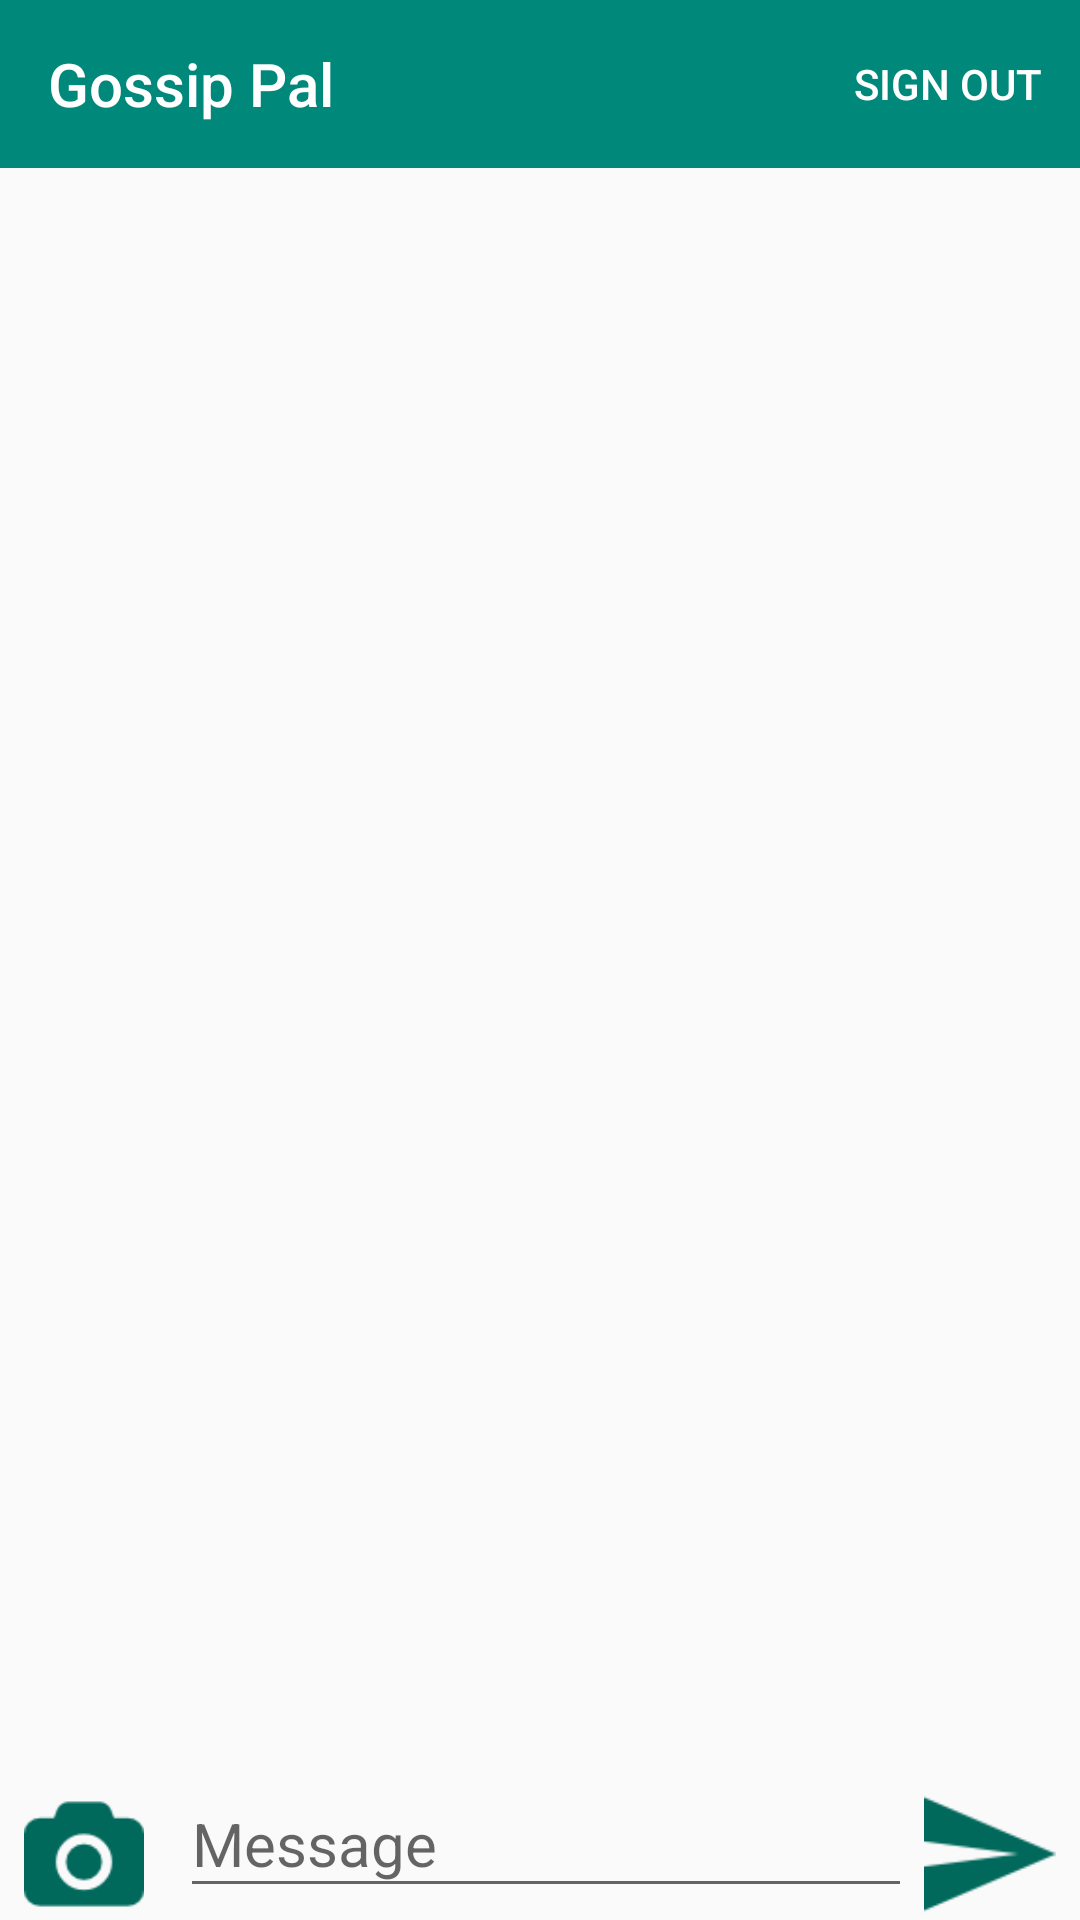

This screen was rendered from an Android layout file. Write that file and the resources it references.
<!-- AndroidManifest.xml: application theme AppTheme -->
<!-- res/layout/activity_main.xml -->
<?xml version="1.0" encoding="utf-8"?>
<RelativeLayout xmlns:android="http://schemas.android.com/apk/res/android"
    xmlns:app="http://schemas.android.com/apk/res-auto"
    xmlns:tools="http://schemas.android.com/tools"
    android:layout_width="match_parent"
    android:layout_height="match_parent"
    tools:context="com.example.android.chat.MainActivity">

    <android.support.v7.widget.Toolbar
        android:id="@+id/toolbar"
        android:layout_width="match_parent"
        android:layout_height="wrap_content"
        android:background="@color/colorPrimary"
        app:title="@string/app_name"
        app:titleTextColor="@color/white">

        <Button
            android:id="@+id/btn_signout"
            android:layout_width="wrap_content"
            android:layout_height="wrap_content"
            android:layout_alignParentEnd="true"
            android:layout_alignParentRight="true"
            android:layout_gravity="right"
            android:background="?selectableItemBackground"
            android:text="@string/sign_out"
            android:textColor="@color/white" />
    </android.support.v7.widget.Toolbar>

    <LinearLayout
        android:id="@+id/grp_messages"
        android:layout_width="match_parent"
        android:layout_height="match_parent"
        android:layout_above="@id/message_input"
        android:layout_below="@id/toolbar"
        android:orientation="vertical">

        <android.support.v7.widget.RecyclerView
            android:id="@+id/admin_rec_view"
            android:layout_width="match_parent"
            android:layout_height="wrap_content"
            android:dividerHeight="8dp" />

        <android.support.v7.widget.RecyclerView
            android:id="@+id/rec_view"
            android:layout_width="match_parent"
            android:layout_height="0dp"
            android:layout_weight="1"
            android:dividerHeight="8dp" />
    </LinearLayout>

    <LinearLayout
        android:id="@+id/message_input"
        android:layout_width="match_parent"
        android:layout_height="wrap_content"
        android:layout_alignParentBottom="true"
        android:gravity="bottom"
        android:orientation="horizontal"
        android:paddingTop="8dp">

        <Button
            android:id="@+id/image_button"
            android:layout_width="40dp"
            android:layout_height="40dp"
            android:layout_marginLeft="8dp"
            android:background="@drawable/send_image_button_background" />

        <android.support.design.widget.TextInputLayout
            android:layout_width="0dp"
            android:layout_height="wrap_content"
            android:layout_alignParentBottom="true"
            android:layout_marginLeft="8dp"
            android:layout_weight="1">

            <EditText
                android:id="@+id/message_text"
                android:layout_width="match_parent"
                android:layout_height="wrap_content"
                android:layout_marginLeft="4dp"
                android:layout_marginRight="4dp"
                android:hint="Message"
                android:imeOptions="actionSend"
                android:textSize="20sp" />

        </android.support.design.widget.TextInputLayout>


        <Button
            android:id="@+id/message_button"
            android:layout_width="44dp"
            android:layout_height="44dp"
            android:layout_marginRight="8dp"
            android:background="@drawable/send_button_background" />

    </LinearLayout>


</RelativeLayout>
<!-- resources referenced by this layout -->
<resources>
  <color name="colorPrimary">#00897B</color>
  <color name="white">#fff</color>
  <!-- drawable send_button_background (drawable) -->
  <?xml version="1.0" encoding="utf-8"?>
  <selector xmlns:android="http://schemas.android.com/apk/res/android">
      <item android:state_pressed="true"
          android:drawable="@drawable/send_message_pressed" /> 
      <item android:drawable="@drawable/send_message" /> 
  </selector>
  <!-- drawable send_image_button_background (drawable) -->
  <?xml version="1.0" encoding="utf-8"?>
  <selector xmlns:android="http://schemas.android.com/apk/res/android">
      <item android:state_pressed="true"
          android:drawable="@drawable/send_image_pressed" /> 
      <item android:drawable="@drawable/send_image" /> 
  </selector>
  <string name="app_name">Gossip Pal</string>
  <string name="sign_out">sign out</string>
  <style name="AppTheme" parent="Theme.AppCompat.Light.DarkActionBar">
          
          <item name="colorPrimary">@color/colorPrimary</item>
          <item name="colorPrimaryDark">@color/colorPrimaryDark</item>
          <item name="colorAccent">#F6D2D2</item>
      </style>
  <!-- drawable send_message_pressed: png bitmap (drawable, 770 bytes) -->
  <!-- drawable send_message: png bitmap (drawable, 770 bytes) -->
  <!-- drawable send_image_pressed: png bitmap (drawable, 1353 bytes) -->
  <!-- drawable send_image: png bitmap (drawable, 1353 bytes) -->
  <color name="colorPrimaryDark">#00695C</color>
</resources>
